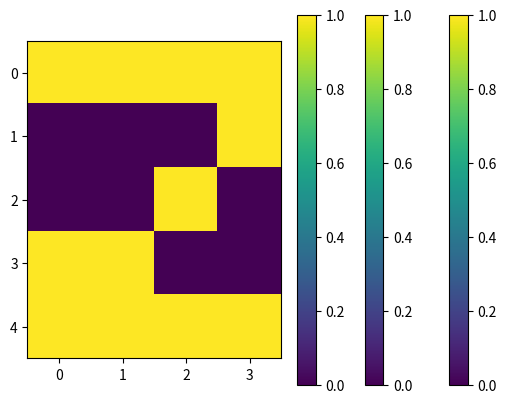

Reproduce this figure in Python.
import math
from math import sqrt

import numpy as np
from matplotlib import pyplot as plt

test1 = [[0, 0, 0, 0],
         [0, 0, 1, 1],
         [0, 1, 1, 1],
         [0, 0, 0, 1],
         [0, 0, 0, 1]]

test2 = [[1, 1, 1, 1],
         [0, 0, 0, 1],
         [1, 1, 1, 1],
         [0, 0, 1, 1],
         [1, 1, 1, 1]]

test3 = [[1, 1, 1, 1],
         [0, 0, 0, 1],
         [0, 0, 1, 0],
         [1, 1, 0, 0],
         [1, 1, 1, 1]]

formula1 = [[0, 0, 0, 1],
            [0, 0, 1, 1],
            [0, 1, 0, 1],
            [0, 0, 0, 1],
            [0, 0, 0, 1]]

formula2 = [[0, 1, 1, 1],
            [1, 0, 0, 1],
            [0, 0, 1, 0],
            [0, 1, 0, 0],
            [1, 1, 1, 1]]

formula3 = [[1, 1, 1, 0],
            [0, 0, 0, 1],
            [1, 1, 1, 1],
            [0, 0, 0, 1],
            [1, 1, 1, 0]]

formula_list = [formula1, formula2, formula3]
test_list = [test1, test2, test3]


def distance_euclidesa(x: list[float], y: list[float]) -> float:
    return sqrt(sum(abs(i1 - i2) for i1, i2 in zip(x, y)))


def greedy_point(BA, BB):
    measure = 0

    for bitmap_test_x in range(len(BA)):
        for bitmap_test_y in range(len(BA[bitmap_test_x])):
            distance_min = math.inf
            if BA[bitmap_test_x][bitmap_test_y] == 1:

                for bitmap_formula_x in range(len(BB)):
                    for bitmap_formula_y in range(len(BB[bitmap_formula_x])):
                        if BB[bitmap_formula_x][bitmap_formula_y] == 1 and distance_min > distance_euclidesa(
                                [bitmap_test_x, bitmap_test_y], [bitmap_formula_x, bitmap_formula_y]):

                            distance_min = distance_euclidesa(
                                [bitmap_test_x, bitmap_test_y],
                                [bitmap_formula_x, bitmap_formula_y]
                            )
                measure += distance_min

    return measure


def measure_similarity_objective(BA, BB):
    return -(greedy_point(BA, BB) + greedy_point(BB, BA))


count = 0
for all_test_list in test_list:
    empty_list = []
    count += 1
    for all_formula_list in formula_list:
        empty_list.append(measure_similarity_objective(all_test_list, all_formula_list))

    x = empty_list.index(max(empty_list))

    plt.imshow(all_test_list)
    plt.colorbar()
    plt.show()

    print(f'{count} for that {x + 1}')
